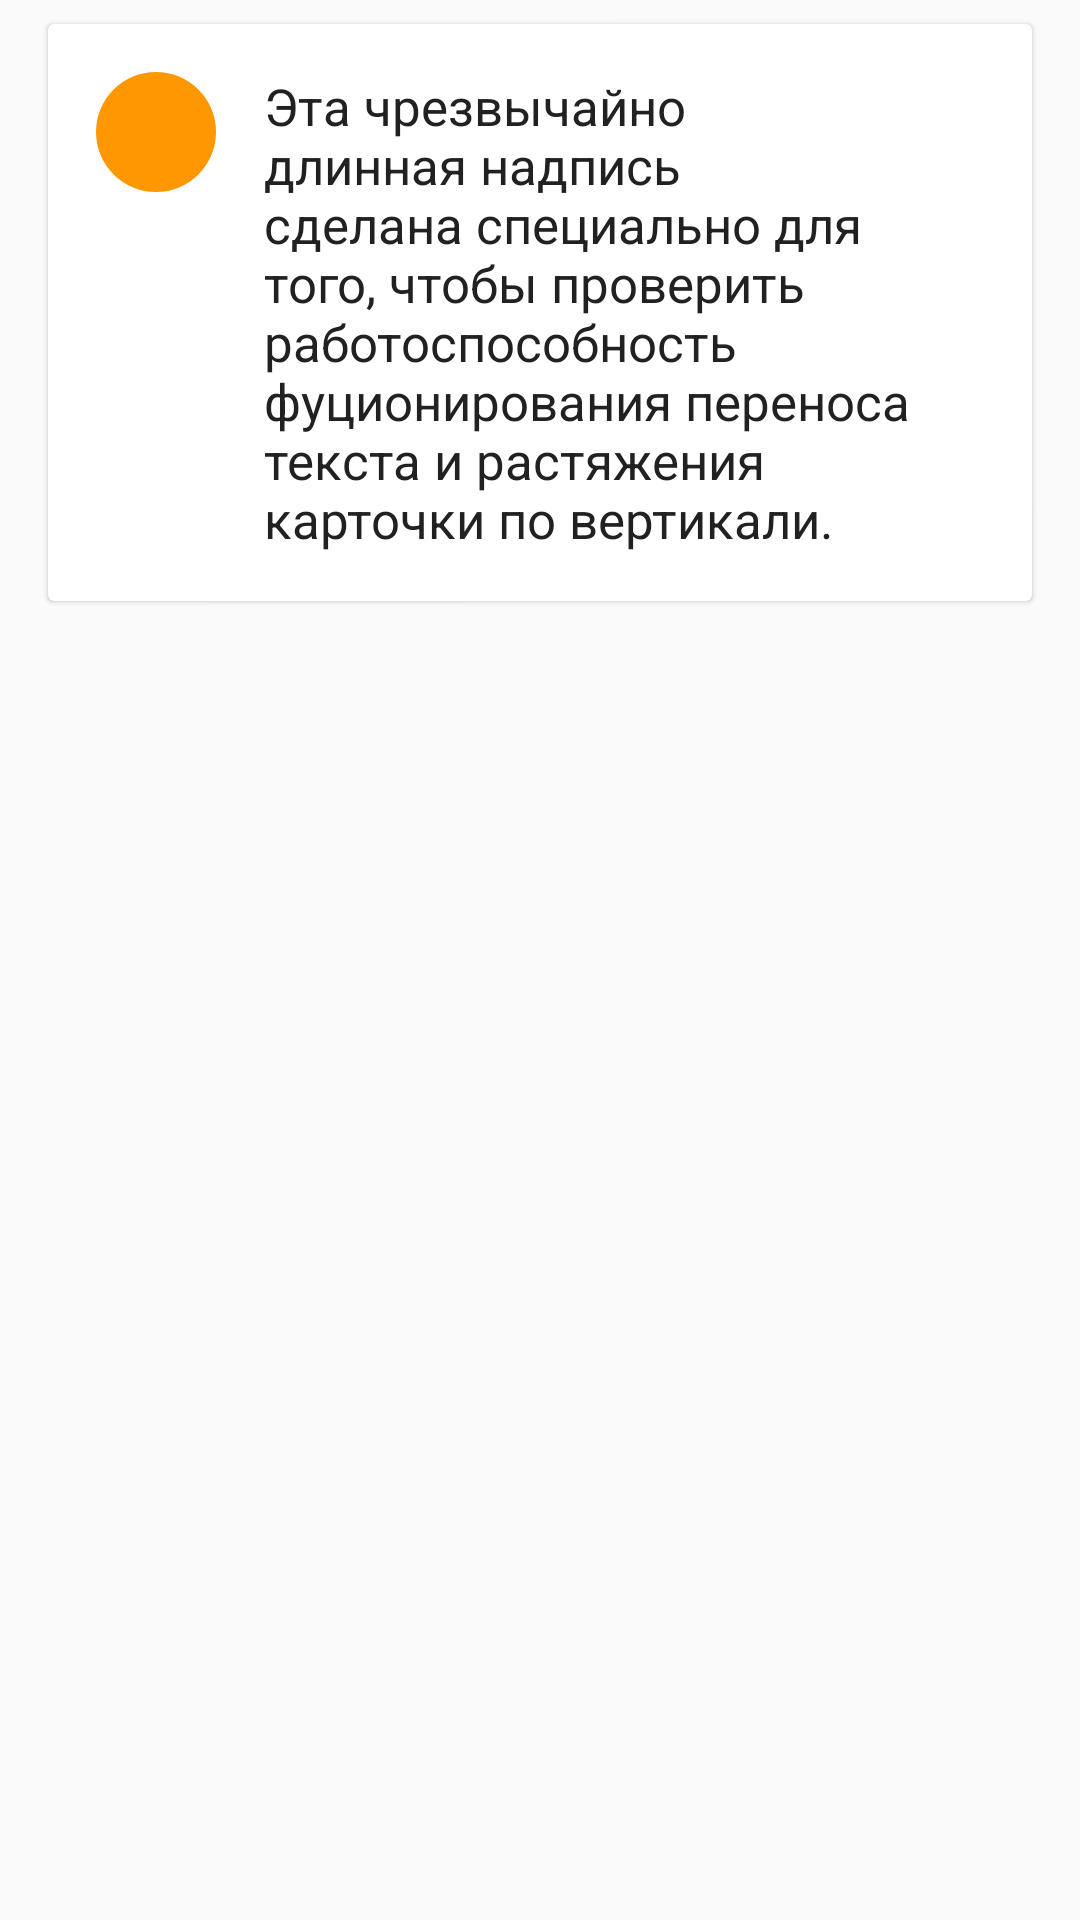

Reconstruct the res/layout file that produces this screen, plus the resources it refers to.
<!-- AndroidManifest.xml: application theme AppTheme -->
<!-- res/layout/card_note_layout.xml -->
<?xml version="1.0" encoding="utf-8"?>
<LinearLayout xmlns:android="http://schemas.android.com/apk/res/android"
    android:layout_width="match_parent"
    android:layout_height="wrap_content"
    android:orientation="vertical"
    android:tag="cards main container">
    

    <android.support.v7.widget.CardView xmlns:card_view="http://schemas.android.com/apk/res-auto"
        android:id="@+id/card_view"
        android:layout_width="match_parent"
        android:layout_height="wrap_content"
        android:layout_marginLeft="16dp"
        android:layout_marginRight="16dp"
        android:layout_marginTop="8dp"
        android:layout_marginBottom="8dp"
        card_view:cardBackgroundColor="@android:color/background_light"
        card_view:cardElevation="1dp">

        <LinearLayout
            android:layout_width="match_parent"
            android:layout_height="wrap_content"
            android:orientation="horizontal">

            <ImageView
                android:id="@+id/imageView"
                android:layout_width="40dp"
                android:layout_height="40dp"
                android:layout_margin="16dp"
                android:layout_weight="0"
                android:background="@drawable/circle_orange"
                android:scaleType="center"
                android:src="@drawable/ic_edit_black_24dp"
                android:tag="image_tag" />

            <TextView
                android:id="@+id/text_view_body"
                android:layout_width="wrap_content"
                android:layout_height="wrap_content"
                android:layout_weight="2"
                android:layout_marginTop="16dp"
                android:layout_marginBottom="16dp"
                android:text="Эта чрезвычайно длинная надпись сделана специально для того, чтобы проверить работоспособность фуционирования переноса текста и растяжения карточки по вертикали. "
                android:fontFamily="sans-serif"
                android:textSize="17sp"
                android:textColor="@color/primary_text"/>

            <ImageButton
                android:id="@+id/button_menu"
                android:layout_width="wrap_content"
                android:layout_height="wrap_content"
                android:layout_marginLeft="16dp"
                android:layout_marginRight="16dp"
                android:layout_marginTop="24dp"
                android:alpha=".54"
                android:background="?android:attr/selectableItemBackground"
                android:minHeight="0dp"
                android:minWidth="0dp"
                android:padding="2dp"
                android:src="@drawable/ic_more_vert_black_24dp" />
        </LinearLayout>
    </android.support.v7.widget.CardView>
</LinearLayout>
<!-- resources referenced by this layout -->
<resources>
  <color name="primary_text">#212121</color>
  <!-- drawable circle_orange (drawable) -->
  <?xml version="1.0" encoding="utf-8"?>
  <shape
      xmlns:android="http://schemas.android.com/apk/res/android"
      android:shape="oval">
  
      <solid
          android:color="@color/orange"/>
  
      <size
          android:width="40dp"
          android:height="40dp"/>
  </shape>
  <style name="AppTheme" parent="Theme.AppCompat.Light.NoActionBar">
          
          <item name="colorPrimary">@color/primary</item>
          <item name="colorPrimaryDark">@color/primary_dark</item>
          
          <item name="colorAccent">@color/accent</item>
          
          
  
      </style>
  <color name="orange">#FF9800</color>
  <color name="primary">#2196F3</color>
  <color name="primary_dark">#1976D2</color>
  <color name="accent">#FF9800</color>
</resources>
